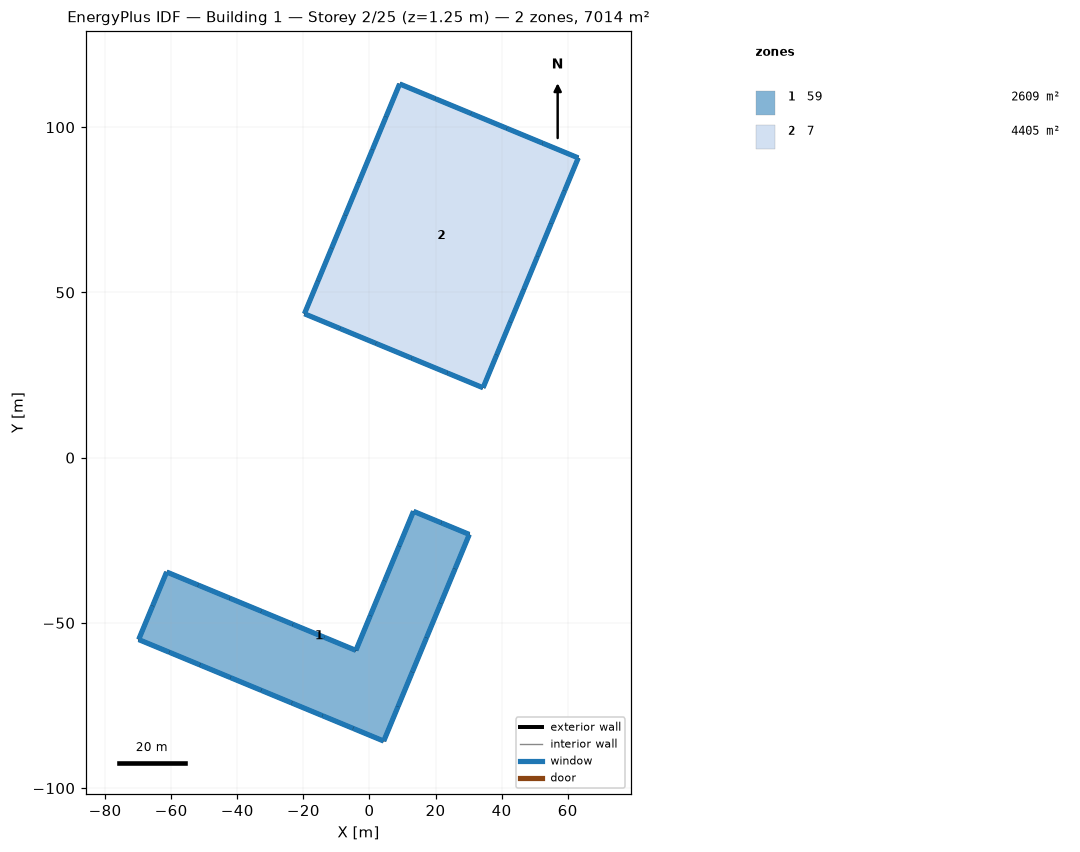
=== STOREY PLAN SPEC (per zone: floor XY polygon, exterior-wall plan segments, windows/doors) ===
zone 1: 59  (2609.1 m²)
  floor: (-69.84, -55.04) (-65.61, -44.82) (-61.37, -34.60) (-51.83, -38.55) (-42.28, -42.51) (-32.74, -46.46) (-23.19, -50.42) (-13.65, -54.37) (-4.10, -58.32) (0.26, -47.80) (4.61, -37.28) (8.97, -26.76) (13.33, -16.24) (21.78, -19.74) (30.22, -23.23) (25.91, -33.66) (21.59, -44.08) (17.27, -54.50) (12.96, -64.92) (8.64, -75.34) (4.32, -85.76) (-4.95, -81.92) (-14.22, -78.08) (-23.49, -74.24) (-32.76, -70.40) (-42.03, -66.56) (-51.30, -62.72) (-60.57, -58.88)
  exterior wall: (-65.61, -44.82) – (-69.84, -55.04)  [11.1 m]
    window: (-65.62, -44.85) – (-69.83, -55.02)  [8.5 m²]
  exterior wall: (-61.37, -34.60) – (-65.61, -44.82)  [11.1 m]
    window: (-61.38, -34.62) – (-65.60, -44.80)  [8.5 m²]
  exterior wall: (-51.83, -38.55) – (-61.37, -34.60)  [10.3 m]
    window: (-51.85, -38.54) – (-61.35, -34.61)  [8.0 m²]
  exterior wall: (-42.28, -42.51) – (-51.83, -38.55)  [10.3 m]
    window: (-42.31, -42.50) – (-51.80, -38.56)  [8.0 m²]
  exterior wall: (-32.74, -46.46) – (-42.28, -42.51)  [10.3 m]
    window: (-32.76, -46.45) – (-42.26, -42.52)  [8.0 m²]
  exterior wall: (-23.19, -50.42) – (-32.74, -46.46)  [10.3 m]
    window: (-23.22, -50.41) – (-32.71, -46.47)  [8.0 m²]
  exterior wall: (-13.65, -54.37) – (-23.19, -50.42)  [10.3 m]
    window: (-13.67, -54.36) – (-23.17, -50.42)  [8.0 m²]
  exterior wall: (-4.10, -58.32) – (-13.65, -54.37)  [10.3 m]
    window: (-4.13, -58.31) – (-13.62, -54.38)  [8.0 m²]
  exterior wall: (0.26, -47.80) – (-4.10, -58.32)  [11.4 m]
    window: (0.25, -47.82) – (-4.09, -58.30)  [8.8 m²]
  exterior wall: (4.61, -37.28) – (0.26, -47.80)  [11.4 m]
    window: (4.60, -37.30) – (0.26, -47.78)  [8.8 m²]
  exterior wall: (8.97, -26.76) – (4.61, -37.28)  [11.4 m]
    window: (8.96, -26.78) – (4.62, -37.26)  [8.8 m²]
  exterior wall: (13.33, -16.24) – (8.97, -26.76)  [11.4 m]
    window: (13.32, -16.26) – (8.98, -26.73)  [8.8 m²]
  exterior wall: (21.78, -19.74) – (13.33, -16.24)  [9.1 m]
    window: (21.75, -19.73) – (13.35, -16.25)  [7.0 m²]
  exterior wall: (30.22, -23.23) – (21.78, -19.74)  [9.1 m]
    window: (30.20, -23.22) – (21.80, -19.75)  [7.0 m²]
  exterior wall: (25.91, -33.66) – (30.22, -23.23)  [11.3 m]
    window: (25.92, -33.63) – (30.21, -23.26)  [8.7 m²]
  exterior wall: (21.59, -44.08) – (25.91, -33.66)  [11.3 m]
    window: (21.60, -44.05) – (25.90, -33.68)  [8.7 m²]
  exterior wall: (17.27, -54.50) – (21.59, -44.08)  [11.3 m]
    window: (17.28, -54.47) – (21.58, -44.10)  [8.7 m²]
  exterior wall: (12.96, -64.92) – (17.27, -54.50)  [11.3 m]
    window: (12.97, -64.90) – (17.26, -54.52)  [8.7 m²]
  exterior wall: (8.64, -75.34) – (12.96, -64.92)  [11.3 m]
    window: (8.65, -75.32) – (12.95, -64.94)  [8.7 m²]
  exterior wall: (4.32, -85.76) – (8.64, -75.34)  [11.3 m]
    window: (4.33, -85.74) – (8.63, -75.36)  [8.7 m²]
  exterior wall: (-4.95, -81.92) – (4.32, -85.76)  [10.0 m]
    window: (-4.92, -81.93) – (4.30, -85.75)  [7.7 m²]
  exterior wall: (-14.22, -78.08) – (-4.95, -81.92)  [10.0 m]
    window: (-14.19, -78.09) – (-4.97, -81.91)  [7.7 m²]
  exterior wall: (-23.49, -74.24) – (-14.22, -78.08)  [10.0 m]
    window: (-23.47, -74.25) – (-14.24, -78.07)  [7.7 m²]
  exterior wall: (-32.76, -70.40) – (-23.49, -74.24)  [10.0 m]
    window: (-32.74, -70.41) – (-23.51, -74.23)  [7.7 m²]
  exterior wall: (-42.03, -66.56) – (-32.76, -70.40)  [10.0 m]
    window: (-42.01, -66.57) – (-32.78, -70.39)  [7.7 m²]
  exterior wall: (-51.30, -62.72) – (-42.03, -66.56)  [10.0 m]
    window: (-51.28, -62.73) – (-42.05, -66.55)  [7.7 m²]
  exterior wall: (-60.57, -58.88) – (-51.30, -62.72)  [10.0 m]
    window: (-60.55, -58.89) – (-51.32, -62.71)  [7.7 m²]
  exterior wall: (-69.84, -55.04) – (-60.57, -58.88)  [10.0 m]
    window: (-69.82, -55.05) – (-60.59, -58.87)  [7.7 m²]
zone 2: 7  (4405.2 m²)
  floor: (9.14, 113.10) (19.95, 108.62) (30.76, 104.15) (41.57, 99.67) (52.38, 95.19) (63.19, 90.71) (59.08, 80.77) (54.96, 70.84) (50.85, 60.90) (46.73, 50.96) (42.61, 41.03) (38.50, 31.09) (34.38, 21.15) (23.57, 25.63) (12.76, 30.11) (1.95, 34.59) (-8.86, 39.07) (-19.67, 43.54) (-15.56, 53.48) (-11.44, 63.42) (-7.33, 73.35) (-3.21, 83.29) (0.91, 93.23) (5.02, 103.17)
  exterior wall: (19.95, 108.62) – (9.14, 113.10)  [11.7 m]
    window: (19.93, 108.63) – (9.16, 113.09)  [9.0 m²]
  exterior wall: (30.76, 104.15) – (19.95, 108.62)  [11.7 m]
    window: (30.74, 104.16) – (19.97, 108.61)  [9.0 m²]
  exterior wall: (41.57, 99.67) – (30.76, 104.15)  [11.7 m]
    window: (41.55, 99.68) – (30.78, 104.14)  [9.0 m²]
  exterior wall: (52.38, 95.19) – (41.57, 99.67)  [11.7 m]
    window: (52.36, 95.20) – (41.60, 99.66)  [9.0 m²]
  exterior wall: (63.19, 90.71) – (52.38, 95.19)  [11.7 m]
    window: (63.17, 90.72) – (52.41, 95.18)  [9.0 m²]
  exterior wall: (59.08, 80.77) – (63.19, 90.71)  [10.8 m]
    window: (59.09, 80.80) – (63.18, 90.69)  [8.3 m²]
  exterior wall: (54.96, 70.84) – (59.08, 80.77)  [10.8 m]
    window: (54.97, 70.86) – (59.07, 80.75)  [8.3 m²]
  exterior wall: (50.85, 60.90) – (54.96, 70.84)  [10.8 m]
    window: (50.86, 60.92) – (54.95, 70.81)  [8.3 m²]
  exterior wall: (46.73, 50.96) – (50.85, 60.90)  [10.8 m]
    window: (46.74, 50.99) – (50.84, 60.88)  [8.3 m²]
  exterior wall: (42.61, 41.03) – (46.73, 50.96)  [10.8 m]
    window: (42.62, 41.05) – (46.72, 50.94)  [8.3 m²]
  exterior wall: (38.50, 31.09) – (42.61, 41.03)  [10.8 m]
    window: (38.51, 31.11) – (42.60, 41.00)  [8.3 m²]
  exterior wall: (34.38, 21.15) – (38.50, 31.09)  [10.8 m]
    window: (34.39, 21.18) – (38.49, 31.07)  [8.3 m²]
  exterior wall: (23.57, 25.63) – (34.38, 21.15)  [11.7 m]
    window: (23.59, 25.62) – (34.36, 21.16)  [9.0 m²]
  exterior wall: (12.76, 30.11) – (23.57, 25.63)  [11.7 m]
    window: (12.78, 30.10) – (23.55, 25.64)  [9.0 m²]
  exterior wall: (1.95, 34.59) – (12.76, 30.11)  [11.7 m]
    window: (1.97, 34.58) – (12.74, 30.12)  [9.0 m²]
  exterior wall: (-8.86, 39.07) – (1.95, 34.59)  [11.7 m]
    window: (-8.84, 39.06) – (1.92, 34.60)  [9.0 m²]
  exterior wall: (-19.67, 43.54) – (-8.86, 39.07)  [11.7 m]
    window: (-19.65, 43.53) – (-8.89, 39.08)  [9.0 m²]
  exterior wall: (-15.56, 53.48) – (-19.67, 43.54)  [10.8 m]
    window: (-15.57, 53.46) – (-19.66, 43.57)  [8.3 m²]
  exterior wall: (-11.44, 63.42) – (-15.56, 53.48)  [10.8 m]
    window: (-11.45, 63.39) – (-15.55, 53.50)  [8.3 m²]
  exterior wall: (-7.33, 73.35) – (-11.44, 63.42)  [10.8 m]
    window: (-7.34, 73.33) – (-11.43, 63.44)  [8.3 m²]
  exterior wall: (-3.21, 83.29) – (-7.33, 73.35)  [10.8 m]
    window: (-3.22, 83.27) – (-7.32, 73.38)  [8.3 m²]
  exterior wall: (0.91, 93.23) – (-3.21, 83.29)  [10.8 m]
    window: (0.90, 93.21) – (-3.20, 83.31)  [8.3 m²]
  exterior wall: (5.02, 103.17) – (0.91, 93.23)  [10.8 m]
    window: (5.01, 103.14) – (0.92, 93.25)  [8.3 m²]
  exterior wall: (9.14, 113.10) – (5.02, 103.17)  [10.8 m]
    window: (9.13, 113.08) – (5.03, 103.19)  [8.3 m²]

=== DERIVED (storey summary) ===
Building: Building 1
Storey: 2 of 25  (floor level z = 1.25 m)
Storey gross floor area: 7014.3 m²
Zones on this storey: 2
  - 59: floor 2609.1 m²; exterior wall 295.9 m (246.3 m²); 28 window(s) 227.9 m²; WWR 92.5%
  - 7: floor 4405.2 m²; exterior wall 267.6 m (222.8 m²); 24 window(s) 206.1 m²; WWR 92.5%
Zone adjacency: (none detected)